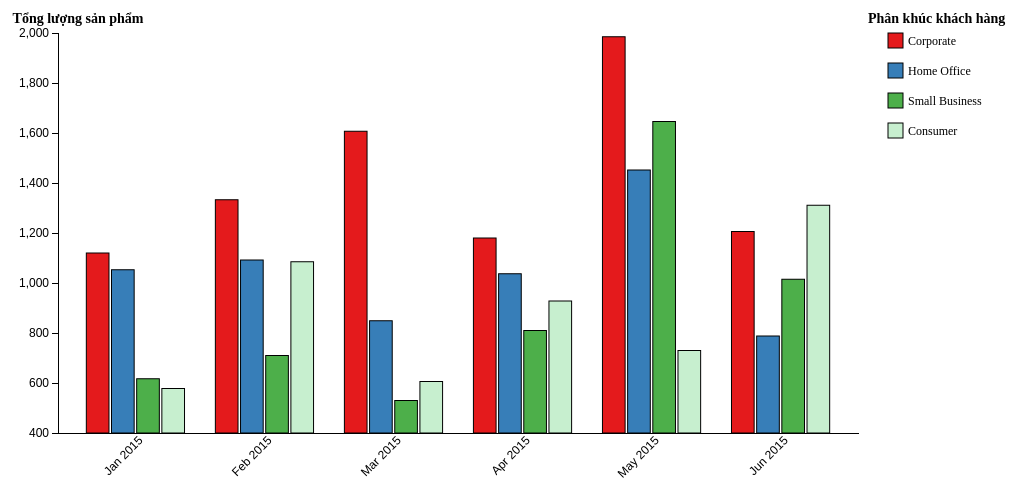
D3 v4 page, settled after 360 driven frames (6 s of simulated time); the page loaded 1 data file(s).


        // set the dimensions and margins of the graph
        var margin = {top: 30, right: 150, bottom: 70, left: 50},
            width = 1000 - margin.left - margin.right,
            height = 500 - margin.top - margin.bottom;

        // append the svg object to the body of the page
        var svg = d3.select("#my_dataviz")
          .append("svg")
            .attr("width", width + margin.left + margin.right)
            .attr("height", height + margin.top + margin.bottom)
          .append("g")
            .attr("transform",
                  "translate(" + margin.left + "," + margin.top + ")");

        // Parse the Data
        d3.csv("data7.csv", function(data) {
            // Convert the "Order Date" to month
            var parseDate = d3.timeParse("%m/%d/%Y");
            data.forEach(d => {
                d['Order Date'] = parseDate(d['Order Date']).toLocaleString('default', { month: 'short' }) + ' 2015';
                d['Quantity ordered new'] = +d['Quantity ordered new'];  // Convert Quantity ordered new to number
            });

            // List of subgroups (Customer Segments)
            var subgroups = Array.from(new Set(data.map(d => d['Customer Segment'])));

            var months = ["Jan 2015", "Feb 2015", "Mar 2015", "Apr 2015", "May 2015", "Jun 2015"];

            // List of groups (Months)
            var groups = Array.from(new Set(data.map(d => d['Order Date'])));
            
            // Sort the groups base on month order (Jan -> Jun)
            groups.sort((a, b) => months.indexOf(a) - months.indexOf(b));

            // Prepare data for the grouped bar chart
            var dataPrepared = groups.map(month => {
                let monthData = data.filter(d => d['Order Date'] === month);
                let result = { 'Order Date': month };
                subgroups.forEach(seg => {
                    result[seg] = d3.sum(monthData.filter(d => d['Customer Segment'] === seg), d => d['Quantity ordered new']);
                });
                return result;
            });

            // Define scales
            var x = d3.scaleBand()
                .domain(groups)
                .range([0, width])
                .padding([0.2]);

            var y = d3.scaleLinear()
                .domain([
                    d3.min(subgroups.flatMap(seg => dataPrepared.map(d => d[seg]))),
                    d3.max(subgroups.flatMap(seg => dataPrepared.map(d => d[seg])))
                ])
                .nice()
                .range([ height, 0 ]);

            var xSubgroup = d3.scaleBand()
                .domain(subgroups)
                .range([0, x.bandwidth()])
                .padding([0.1]);

            var color = d3.scaleOrdinal()
                .domain(subgroups)
                .range(['#e41a1c', '#377eb8', '#4daf4a', '#C7EFCF']); 

            // Add X axis
            svg.append("g")
                .attr("class", "x-axis")
                .attr("transform", "translate(0," + height + ")")
                .call(d3.axisBottom(x).tickSize(0))
                .selectAll("text")
                .attr("transform", "rotate(-45)")
                .style("text-anchor", "end");

            // Add Y axis
            svg.append("g")
                .attr("class", "y-axis")
                .call(d3.axisLeft(y).ticks(10))
                .append("text")
                .attr("transform", "rotate(-90)")
                .attr("y", -50)
                .attr("x", -height / 2)
                .attr("dy", ".71em")
                .style("text-anchor", "middle")
                .text("Tổng Lợi Nhuận");
                
            svg.append("text")
                .attr("transform", "rotate(-360)")
                .attr("y", -margin.left +30)  // Changed value to position the text properly
                .attr("x", 20)  // Position the text in the center of the y-axis
                .attr("dy", ".71em")
                .style("text-anchor", "middle")  // Center the text horizontally
                .style("font-size", "14px")
                .style("font-weight", "bold")
                .text("Tổng lượng sản phẩm");
            // Show the bars
            svg.append("g")
                .selectAll("g")
                .data(dataPrepared)
                .enter()
                .append("g")
                .attr("transform", d => `translate(${x(d['Order Date'])},0)`)
                .selectAll("rect")
                .data(d => subgroups.map(key => ({ key: key, value: d[key] })))
                .enter()
                .append("rect")
                .attr("x", d => xSubgroup(d.key))
                .attr("y", d => y(d.value))
                .attr("width", xSubgroup.bandwidth())
                .attr("height", d => height - y(d.value))
                .attr("fill", d => color(d.key))
                .attr("class", "bar");

            // Add legend
            var legend = svg.selectAll(".legend")
                .data(subgroups)
                .enter()
                .append("g")
                .attr("class", "legend")
                .attr("transform", (d, i) => `translate(${width + 30},${i * 30})`);

            legend.append("rect")
                .attr("x", 0)
                .attr("width", 15)
                .attr("height", 15)
                .attr("fill", d => color(d));

            legend.append("text")
                .attr("x", 20)
                .attr("y", 12)
                .text(d => d);

            // Add title for the legend
            svg.append("text")
                .attr("x", width + 10)
                .attr("y", -10)
                .attr("text-anchor", "start")
                .style("font-size", "14px")
                .style("font-weight", "bold")
                .text("Phân khúc khách hàng");

        });
    

### data: data7.csv
Order Date, Quantity ordered new, Customer Segment
1/7/2015, 4, Corporate
6/13/2015, 12, Home Office
2/15/2015, 22, Home Office
5/12/2015, 16, Small Business
5/12/2015, 7, Small Business
5/12/2015, 4, Small Business
5/12/2015, 4, Small Business
4/8/2015, 7, Small Business
5/28/2015, 10, Small Business
2/12/2015, 6, Small Business
2/12/2015, 10, Small Business
5/15/2015, 17, Small Business
5/21/2015, 18, Small Business
5/15/2015, 70, Small Business
5/21/2015, 58, Small Business
5/21/2015, 71, Small Business
1/28/2015, 1, Corporate
1/28/2015, 1, Corporate
5/2/2015, 12, Corporate
2/22/2015, 13, Corporate
3/27/2015, 2, Corporate
1/20/2015, 8, Corporate
3/12/2015, 22, Corporate
6/15/2015, 13, Corporate
6/15/2015, 18, Corporate
5/10/2015, 6, Consumer
3/10/2015, 6, Corporate
1/28/2015, 1, Corporate
3/10/2015, 17, Corporate
4/20/2015, 20, Consumer
4/20/2015, 17, Consumer
5/9/2015, 3, Corporate
6/12/2015, 17, Corporate
3/2/2015, 1, Small Business
3/2/2015, 4, Small Business
1/2/2015, 8, Corporate
1/2/2015, 4, Corporate
1/2/2015, 43, Corporate
1/2/2015, 32, Corporate
2/2/2015, 49, Corporate
2/2/2015, 12, Corporate
3/15/2015, 6, Corporate
2/2/2015, 11, Consumer
3/30/2015, 13, Corporate
6/3/2015, 19, Corporate
3/22/2015, 9, Corporate
3/22/2015, 9, Corporate
5/17/2015, 9, Home Office
2/18/2015, 10, Home Office
3/4/2015, 23, Corporate
5/17/2015, 16, Home Office
5/17/2015, 9, Home Office
6/7/2015, 16, Corporate
5/3/2015, 37, Home Office
5/3/2015, 146, Home Office
5/3/2015, 9, Home Office
5/3/2015, 20, Home Office
6/22/2015, 16, Consumer
4/6/2015, 31, Consumer
6/22/2015, 65, Consumer
... 1,892 more rows